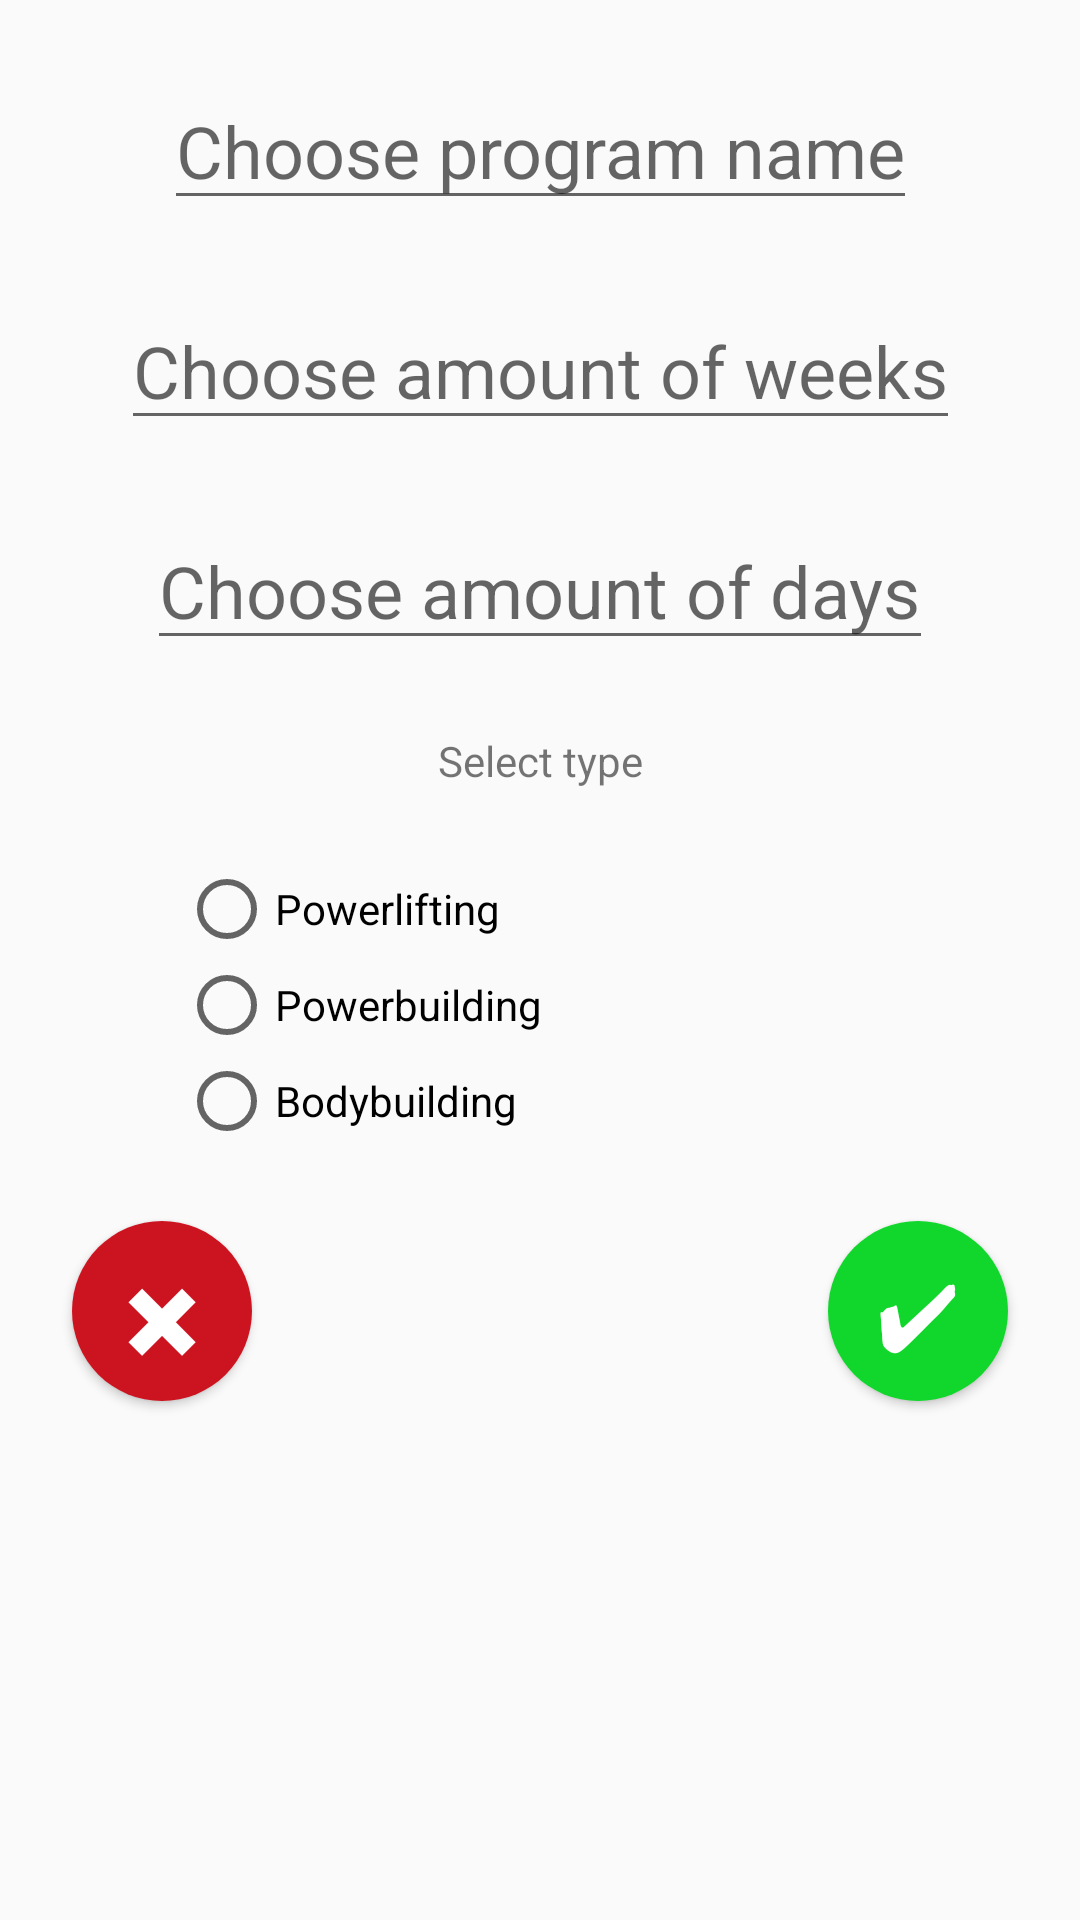

Layout XML and referenced resources for this Android screen:
<!-- AndroidManifest.xml: application theme AppTheme -->
<!-- res/layout/fragment_customization.xml -->
<?xml version="1.0" encoding="utf-8"?>
<androidx.constraintlayout.widget.ConstraintLayout xmlns:android="http://schemas.android.com/apk/res/android"
    xmlns:app="http://schemas.android.com/apk/res-auto"
    xmlns:tools="http://schemas.android.com/tools"
    android:layout_width="match_parent"
    android:layout_height="match_parent">

    <EditText
        android:id="@+id/customization_name"
        android:layout_width="wrap_content"
        android:layout_height="wrap_content"
        android:layout_marginTop="24dp"
        android:hint="@string/choose_name"
        android:inputType="text"
        android:textSize="24sp"
        app:layout_constraintEnd_toEndOf="parent"
        app:layout_constraintStart_toStartOf="parent"
        app:layout_constraintTop_toTopOf="parent" />

    <EditText
        android:id="@+id/customization_weeks"
        android:layout_width="wrap_content"
        android:layout_height="wrap_content"
        android:layout_marginTop="24dp"
        android:hint="@string/choose_weeks"
        android:inputType="numberDecimal"
        android:textSize="24sp"
        app:layout_constraintEnd_toEndOf="parent"
        app:layout_constraintStart_toStartOf="parent"
        app:layout_constraintTop_toBottomOf="@+id/customization_name" />

    <EditText
        android:id="@+id/customization_days"
        android:layout_width="wrap_content"
        android:layout_height="0dp"
        android:layout_marginTop="24dp"
        android:hint="@string/choose_days"
        android:inputType="numberDecimal"
        android:textSize="24sp"
        app:layout_constraintEnd_toEndOf="parent"
        app:layout_constraintStart_toStartOf="parent"
        app:layout_constraintTop_toBottomOf="@+id/customization_weeks" />

    <Button
        android:id="@+id/check_button"

        android:layout_width="60dp"
        android:layout_height="60dp"

        android:layout_marginTop="24dp"
        android:layout_marginEnd="24dp"
        android:layout_marginRight="24dp"
        android:background="@drawable/buttonshape"
        android:text="✔"
        android:textColor="#FFFFFF"
        android:textSize="30sp"
        app:layout_constraintEnd_toEndOf="parent"
        app:layout_constraintTop_toBottomOf="@+id/radioGroup" />

    <Button
        android:id="@+id/x_button"

        android:layout_width="60dp"
        android:layout_height="60dp"
        android:layout_marginStart="24dp"

        android:layout_marginLeft="24dp"
        android:layout_marginTop="24dp"
        android:background="@drawable/buttonshape2"
        android:text="✖"
        android:textColor="#FFFFFF"
        android:textSize="30sp"
        app:layout_constraintStart_toStartOf="parent"
        app:layout_constraintTop_toBottomOf="@+id/radioGroup" />

    <TextView
        android:id="@+id/textView10"
        android:layout_width="wrap_content"
        android:layout_height="wrap_content"
        android:layout_marginTop="24dp"
        android:text="@string/type_select"
        app:layout_constraintEnd_toEndOf="parent"
        app:layout_constraintStart_toStartOf="parent"
        app:layout_constraintTop_toBottomOf="@+id/customization_days" />

    <RadioGroup
        android:id="@+id/radioGroup"
        android:layout_width="241dp"
        android:layout_height="wrap_content"
        android:layout_marginTop="24dp"
        app:layout_constraintEnd_toEndOf="parent"
        app:layout_constraintStart_toStartOf="parent"
        app:layout_constraintTop_toBottomOf="@+id/textView10">

        <RadioButton
            android:id="@+id/powerlifting"
            android:layout_width="match_parent"
            android:layout_height="wrap_content"
            android:text="@string/powerlifting" />

        <RadioButton
            android:id="@+id/weightlifting"
            android:layout_width="match_parent"
            android:layout_height="wrap_content"
            android:text="@string/powerbuilding" />

        <RadioButton
            android:id="@+id/bodybuilding"
            android:layout_width="match_parent"
            android:layout_height="wrap_content"
            android:text="@string/bodybuilding" />
    </RadioGroup>

</androidx.constraintlayout.widget.ConstraintLayout>
<!-- resources referenced by this layout -->
<resources>
  <!-- drawable buttonshape (drawable) -->
  <?xml version="1.0" encoding="utf-8"?>
  <shape xmlns:android="http://schemas.android.com/apk/res/android" android:shape="rectangle" >
      <corners
          android:radius="100dp"
          />
      <solid
          android:color="#11D62B"
          />
      <size
          android:width="60dp"
          android:height="60dp"
          />
  </shape>
  <!-- drawable buttonshape2 (drawable) -->
  <?xml version="1.0" encoding="utf-8"?>
  <shape xmlns:android="http://schemas.android.com/apk/res/android" android:shape="rectangle" >
      <corners
          android:radius="100dp"
          />
      <solid
          android:color="#CC1421"
          />
      <size
          android:width="60dp"
          android:height="60dp"
          />
  </shape>
  <string name="bodybuilding">Bodybuilding</string>
  <string name="choose_days">Choose amount of days</string>
  <string name="choose_name">Choose program name</string>
  <string name="choose_weeks">Choose amount of weeks</string>
  <string name="powerbuilding">Powerbuilding</string>
  <string name="powerlifting">Powerlifting</string>
  <string name="type_select">Select type</string>
  <style name="AppTheme" parent="Theme.AppCompat.Light.DarkActionBar">
          <item name="colorPrimary">@color/colorPrimary</item>
          <item name="colorPrimaryDark">@color/colorPrimaryDark</item>
          <item name="colorAccent">@color/colorAccent</item>
      </style>
  <!-- not gathered from this repository: default colours our renderer supplied (Android Studio template values) -->
  <color name="colorPrimary">#FF6200EE</color>
  <color name="colorPrimaryDark">#FF3700B3</color>
  <color name="colorAccent">#FF03DAC5</color>
</resources>
